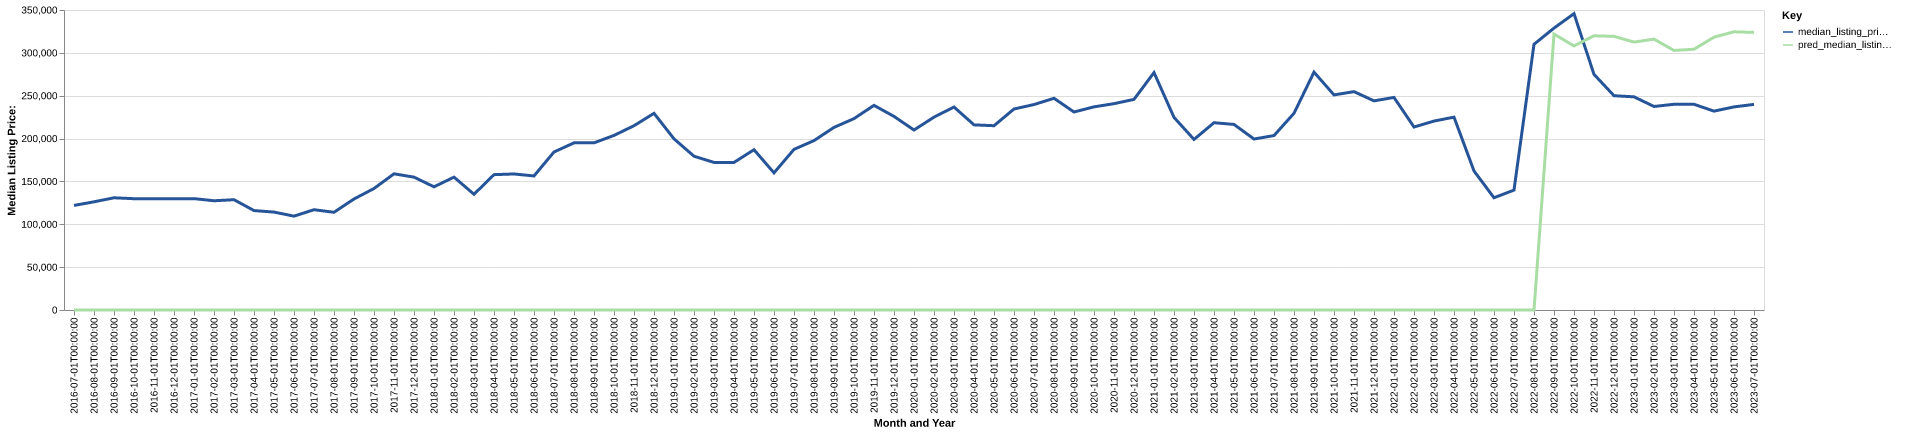

Source data for this figure (header and first rows):
date, time_idx, median_listing_price, thirty_year_interest_rate_five, month, county_name, active_listing_count, median_days_on_market, pred_median_listing_price, month_year
2016-07-01, 0, 122000, 3.72, 7, hamilton, fl, 42.0, 95.0, 0, Jul-2016
2016-08-01, 1, 126200, 3.73, 8, hamilton, fl, 39.0, 75.0, 0, Aug-2016
2016-09-01, 2, 130925, 3.66, 9, hamilton, fl, 39.0, 99.0, 0, Sep-2016
2016-10-01, 3, 129850, 3.64, 10, hamilton, fl, 43.0, 103.0, 0, Oct-2016
2016-11-01, 4, 129850, 3.66, 11, hamilton, fl, 40.0, 115.0, 0, Nov-2016
2016-12-01, 5, 129900, 3.48, 12, hamilton, fl, 39.0, 125.0, 0, Dec-2016
2017-01-01, 6, 129925, 3.45, 1, hamilton, fl, 35.0, 119.0, 0, Jan-2017
2017-02-01, 7, 127450, 3.5, 2, hamilton, fl, 38.0, 117.0, 0, Feb-2017
2017-03-01, 8, 128675, 3.52, 3, hamilton, fl, 38.0, 127.0, 0, Mar-2017
2017-04-01, 9, 116000, 4.03, 4, hamilton, fl, 33.0, 96.0, 0, Apr-2017
2017-05-01, 10, 114250, 4.32, 5, hamilton, fl, 40.0, 93.0, 0, May-2017
2017-06-01, 11, 109500, 4.2, 6, hamilton, fl, 44.0, 113.0, 0, Jun-2017
2017-07-01, 12, 117000, 4.19, 7, hamilton, fl, 39.0, 138.0, 0, Jul-2017
2017-08-01, 13, 114000, 4.3, 8, hamilton, fl, 37.0, 144.0, 0, Aug-2017
2017-09-01, 14, 129500, 4.1, 9, hamilton, fl, 33.0, 162.0, 0, Sep-2017
2017-10-01, 15, 141750, 4.05, 10, hamilton, fl, 41.0, 147.0, 0, Oct-2017
2017-11-01, 16, 158875, 3.94, 11, hamilton, fl, 41.0, 81.0, 0, Nov-2017
2017-12-01, 17, 155000, 4.03, 12, hamilton, fl, 40.0, 74.0, 0, Dec-2017
2018-01-01, 18, 143725, 3.93, 1, hamilton, fl, 37.0, 91.0, 0, Jan-2018
2018-02-01, 19, 155000, 3.83, 2, hamilton, fl, 35.0, 116.0, 0, Feb-2018
2018-03-01, 20, 135000, 3.94, 3, hamilton, fl, 37.0, 104.0, 0, Mar-2018
2018-04-01, 21, 157900, 3.95, 4, hamilton, fl, 35.0, 91.0, 0, Apr-2018
2018-05-01, 22, 158700, 3.99, 5, hamilton, fl, 35.0, 60.0, 0, May-2018
2018-06-01, 23, 156400, 4.15, 6, hamilton, fl, 32.0, 68.0, 0, Jun-2018
2018-07-01, 24, 184350, 4.4, 7, hamilton, fl, 31.0, 76.0, 0, Jul-2018
2018-08-01, 25, 195000, 4.46, 8, hamilton, fl, 35.0, 86.0, 0, Aug-2018
2018-09-01, 26, 195000, 4.58, 9, hamilton, fl, 38.0, 72.0, 0, Sep-2018
2018-10-01, 27, 203675, 4.66, 10, hamilton, fl, 35.0, 89.0, 0, Oct-2018
2018-11-01, 28, 215000, 4.62, 11, hamilton, fl, 38.0, 93.0, 0, Nov-2018
2018-12-01, 29, 229450, 4.54, 12, hamilton, fl, 34.0, 122.0, 0, Dec-2018
2019-01-01, 30, 199700, 4.6, 1, hamilton, fl, 36.0, 131.0, 0, Jan-2019
2019-02-01, 31, 179400, 4.72, 2, hamilton, fl, 37.0, 141.0, 0, Feb-2019
2019-03-01, 32, 172186, 4.9, 3, hamilton, fl, 33.0, 123.0, 0, Mar-2019
2019-04-01, 33, 172186, 4.94, 4, hamilton, fl, 31.0, 107.0, 0, Apr-2019
2019-05-01, 34, 187000, 4.75, 5, hamilton, fl, 25.0, 96.0, 0, May-2019
2019-06-01, 35, 160000, 4.51, 6, hamilton, fl, 26.0, 64.0, 0, Jun-2019
2019-07-01, 36, 187400, 4.41, 7, hamilton, fl, 30.0, 89.0, 0, Jul-2019
2019-08-01, 37, 197655, 4.41, 8, hamilton, fl, 31.0, 101.0, 0, Aug-2019
2019-09-01, 38, 213036, 4.2, 9, hamilton, fl, 31.0, 112.0, 0, Sep-2019
2019-10-01, 39, 223291, 4.14, 10, hamilton, fl, 32.0, 122.0, 0, Oct-2019
2019-11-01, 40, 238750, 3.84, 11, hamilton, fl, 24.0, 125.0, 0, Nov-2019
2019-12-01, 41, 225863, 3.81, 12, hamilton, fl, 21.0, 86.0, 0, Dec-2019
2020-01-01, 42, 209975, 3.75, 1, hamilton, fl, 22.0, 93.0, 0, Jan-2020
2020-02-01, 43, 225000, 3.73, 2, hamilton, fl, 19.0, 106.0, 0, Feb-2020
2020-03-01, 44, 236825, 3.78, 3, hamilton, fl, 20.0, 91.0, 0, Mar-2020
2020-04-01, 45, 216000, 3.75, 4, hamilton, fl, 22.0, 86.0, 0, Apr-2020
2020-05-01, 46, 215000, 3.74, 5, hamilton, fl, 19.0, 82.0, 0, May-2020
2020-06-01, 47, 234500, 3.72, 6, hamilton, fl, 20.0, 66.0, 0, Jun-2020
2020-07-01, 48, 239688, 3.49, 7, hamilton, fl, 23.0, 85.0, 0, Jul-2020
2020-08-01, 49, 247000, 3.65, 8, hamilton, fl, 21.0, 101.0, 0, Aug-2020
2020-09-01, 50, 231000, 3.33, 9, hamilton, fl, 21.0, 116.0, 0, Sep-2020
2020-10-01, 51, 237000, 3.28, 10, hamilton, fl, 18.0, 94.0, 0, Oct-2020
2020-11-01, 52, 240725, 3.21, 11, hamilton, fl, 22.0, 56.0, 0, Nov-2020
2020-12-01, 53, 245725, 3.07, 12, hamilton, fl, 22.0, 67.0, 0, Dec-2020
2021-01-01, 54, 277000, 2.99, 1, hamilton, fl, 20.0, 85.0, 0, Jan-2021
2021-02-01, 55, 224750, 2.93, 2, hamilton, fl, 17.0, 97.0, 0, Feb-2021
2021-03-01, 56, 199000, 2.88, 3, hamilton, fl, 14.0, 116.0, 0, Mar-2021
2021-04-01, 57, 218500, 2.84, 4, hamilton, fl, 13.0, 77.0, 0, Apr-2021
2021-05-01, 58, 216500, 2.71, 5, hamilton, fl, 11.0, 63.0, 0, May-2021
2021-06-01, 59, 199475, 2.79, 6, hamilton, fl, 11.0, 37.0, 0, Jun-2021
... 25 more rows
